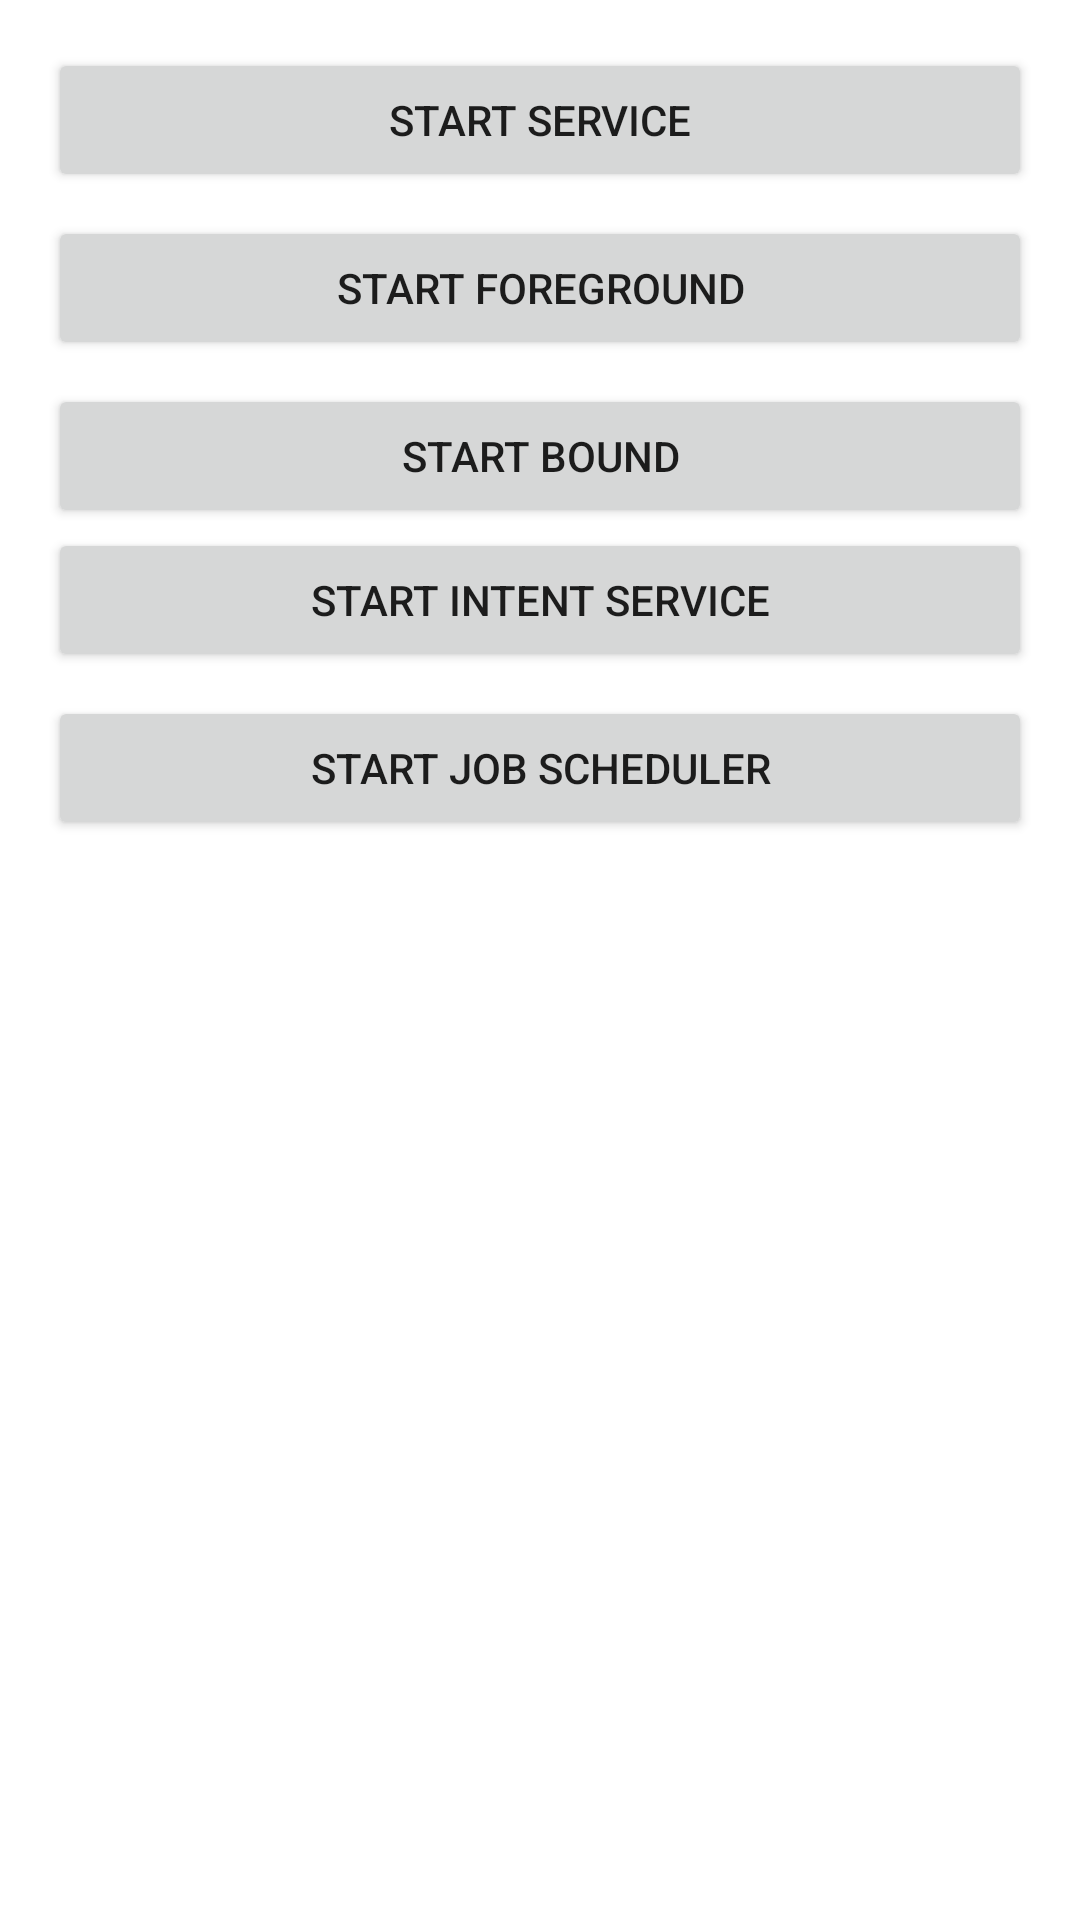

Layout XML and referenced resources for this Android screen:
<!-- AndroidManifest.xml: application theme Theme.AndroidRecape -->
<!-- res/layout/activity_service_example.xml -->
<?xml version="1.0" encoding="utf-8"?>
<androidx.constraintlayout.widget.ConstraintLayout xmlns:android="http://schemas.android.com/apk/res/android"
    xmlns:app="http://schemas.android.com/apk/res-auto"
    xmlns:tools="http://schemas.android.com/tools"
    android:layout_width="match_parent"
    android:layout_height="match_parent"
    tools:context=".activities.ServiceExampleActivity">

    <Button
        android:id="@+id/start_service_button"
        android:layout_width="0dp"
        android:layout_height="wrap_content"
        android:layout_marginStart="16dp"
        android:layout_marginTop="16dp"
        android:layout_marginEnd="16dp"
        android:text="Start Service"
        app:layout_constraintEnd_toEndOf="parent"
        app:layout_constraintStart_toStartOf="parent"
        app:layout_constraintTop_toTopOf="parent" />

    <Button
        android:id="@+id/foreground_service_button"
        android:layout_width="0dp"
        android:layout_height="wrap_content"
        android:layout_marginStart="16dp"
        android:layout_marginTop="8dp"
        android:layout_marginEnd="16dp"
        android:text="Start Foreground"
        app:layout_constraintEnd_toEndOf="parent"
        app:layout_constraintStart_toStartOf="parent"
        app:layout_constraintTop_toBottomOf="@+id/start_service_button" />

    <Button
        android:id="@+id/start_bound_service_button"
        android:layout_width="0dp"
        android:layout_height="wrap_content"
        android:layout_marginStart="16dp"
        android:layout_marginTop="8dp"
        android:layout_marginEnd="16dp"
        android:text="Start bound"
        app:layout_constraintEnd_toEndOf="parent"
        app:layout_constraintStart_toStartOf="parent"
        app:layout_constraintTop_toBottomOf="@+id/foreground_service_button" />

    <Button
        android:id="@+id/start_intent_service_button"
        android:layout_width="0dp"
        android:layout_height="wrap_content"
        android:layout_marginStart="16dp"
        android:layout_marginEnd="16dp"
        android:text="Start Intent Service"
        app:layout_constraintEnd_toEndOf="parent"
        app:layout_constraintStart_toStartOf="parent"
        app:layout_constraintTop_toBottomOf="@+id/start_bound_service_button" />

    <Button
        android:id="@+id/start_job_service"
        android:layout_width="0dp"
        android:layout_height="wrap_content"
        android:layout_marginStart="16dp"
        android:layout_marginTop="8dp"
        android:layout_marginEnd="16dp"
        android:text="Start Job Scheduler"
        app:layout_constraintEnd_toEndOf="parent"
        app:layout_constraintStart_toStartOf="parent"
        app:layout_constraintTop_toBottomOf="@+id/start_intent_service_button" />
</androidx.constraintlayout.widget.ConstraintLayout>
<!-- resources referenced by this layout -->
<resources>
  <style name="Theme.AndroidRecape" parent="Theme.MaterialComponents.DayNight.DarkActionBar">
          
          <item name="colorPrimary">@color/purple_500</item>
          <item name="colorPrimaryVariant">@color/purple_700</item>
          <item name="colorOnPrimary">@color/white</item>
          
          <item name="colorSecondary">@color/teal_200</item>
          <item name="colorSecondaryVariant">@color/teal_700</item>
          <item name="colorOnSecondary">@color/black</item>
          
          <item name="android:statusBarColor" tools:targetApi="l">?attr/colorPrimaryVariant</item>
          
      </style>
  <!-- not gathered from this repository: default colours our renderer supplied (Android Studio template values) -->
  <color name="purple_500">#FF6200EE</color>
  <color name="purple_700">#FF3700B3</color>
  <color name="teal_200">#FF03DAC5</color>
  <color name="teal_700">#FF018786</color>
  <color name="black">#FF000000</color>
  <color name="white">#FFFFFFFF</color>
</resources>
